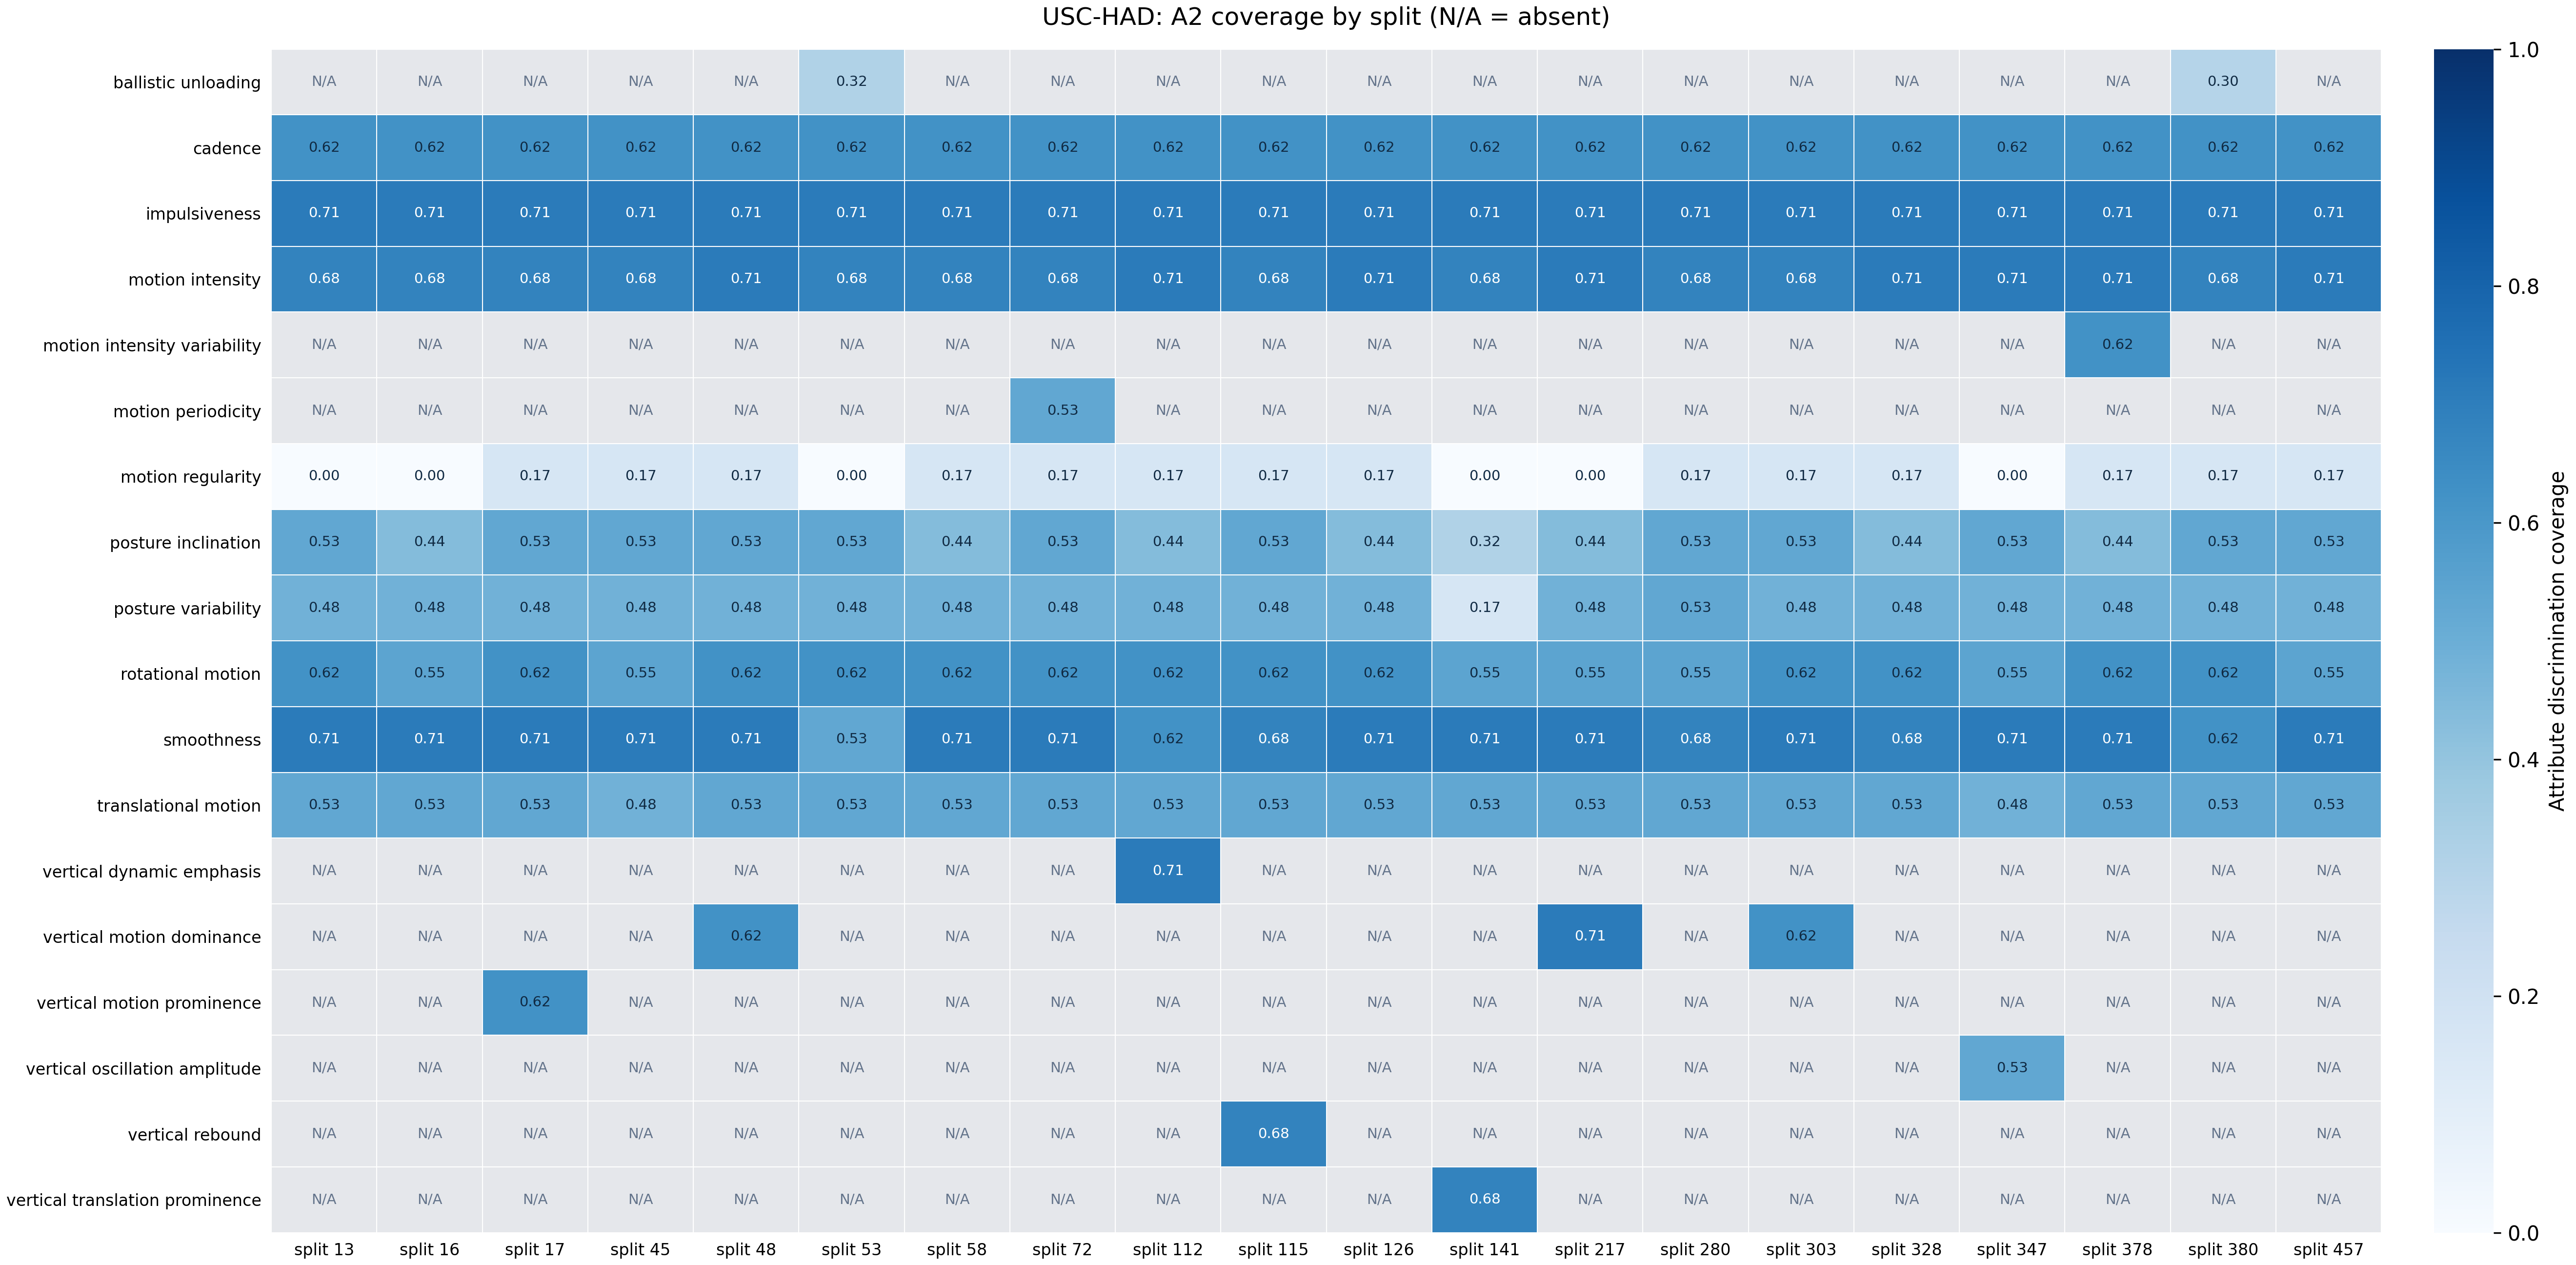

Source data for this figure (header and first rows):
attribute, split_13, split_16, split_17, split_45, split_48, split_53, split_58, split_72, split_112, split_115, split_126, split_141, split_217, split_280, split_303, split_328, split_347, split_378, split_380, split_457
ballistic_unloading, , , , , , 0.3182, , , , , , , , , , , , , 0.303, 
cadence, 0.6212, 0.6212, 0.6212, 0.6212, 0.6212, 0.6212, 0.6212, 0.6212, 0.6212, 0.6212, 0.6212, 0.6212, 0.6212, 0.6212, 0.6212, 0.6212, 0.6212, 0.6212, 0.6212, 0.6212
impulsiveness, 0.7121, 0.7121, 0.7121, 0.7121, 0.7121, 0.7121, 0.7121, 0.7121, 0.7121, 0.7121, 0.7121, 0.7121, 0.7121, 0.7121, 0.7121, 0.7121, 0.7121, 0.7121, 0.7121, 0.7121
motion_intensity, 0.6818, 0.6818, 0.6818, 0.6818, 0.7121, 0.6818, 0.6818, 0.6818, 0.7121, 0.6818, 0.7121, 0.6818, 0.7121, 0.6818, 0.6818, 0.7121, 0.7121, 0.7121, 0.6818, 0.7121
motion_intensity_variability, , , , , , , , , , , , , , , , , , 0.6212, , 
motion_periodicity, , , , , , , , 0.5303, , , , , , , , , , , , 
motion_regularity, 0.0, 0.0, 0.1667, 0.1667, 0.1667, 0.0, 0.1667, 0.1667, 0.1667, 0.1667, 0.1667, 0.0, 0.0, 0.1667, 0.1667, 0.1667, 0.0, 0.1667, 0.1667, 0.1667
posture_inclination, 0.5303, 0.4394, 0.5303, 0.5303, 0.5303, 0.5303, 0.4394, 0.5303, 0.4394, 0.5303, 0.4394, 0.3182, 0.4394, 0.5303, 0.5303, 0.4394, 0.5303, 0.4394, 0.5303, 0.5303
posture_variability, 0.4848, 0.4848, 0.4848, 0.4848, 0.4848, 0.4848, 0.4848, 0.4848, 0.4848, 0.4848, 0.4848, 0.1667, 0.4848, 0.5303, 0.4848, 0.4848, 0.4848, 0.4848, 0.4848, 0.4848
rotational_motion, 0.6212, 0.5455, 0.6212, 0.5455, 0.6212, 0.6212, 0.6212, 0.6212, 0.6212, 0.6212, 0.6212, 0.5455, 0.5455, 0.5455, 0.6212, 0.6212, 0.5455, 0.6212, 0.6212, 0.5455
smoothness, 0.7121, 0.7121, 0.7121, 0.7121, 0.7121, 0.5303, 0.7121, 0.7121, 0.6212, 0.6818, 0.7121, 0.7121, 0.7121, 0.6818, 0.7121, 0.6818, 0.7121, 0.7121, 0.6212, 0.7121
translational_motion, 0.5303, 0.5303, 0.5303, 0.4848, 0.5303, 0.5303, 0.5303, 0.5303, 0.5303, 0.5303, 0.5303, 0.5303, 0.5303, 0.5303, 0.5303, 0.5303, 0.4848, 0.5303, 0.5303, 0.5303
vertical_dynamic_emphasis, , , , , , , , , 0.7121, , , , , , , , , , , 
vertical_motion_dominance, , , , , 0.6212, , , , , , , , 0.7121, , 0.6212, , , , , 
vertical_motion_prominence, , , 0.6212, , , , , , , , , , , , , , , , , 
vertical_oscillation_amplitude, , , , , , , , , , , , , , , , , 0.5303, , , 
vertical_rebound, , , , , , , , , , 0.6818, , , , , , , , , , 
vertical_translation_prominence, , , , , , , , , , , , 0.6818, , , , , , , , 
